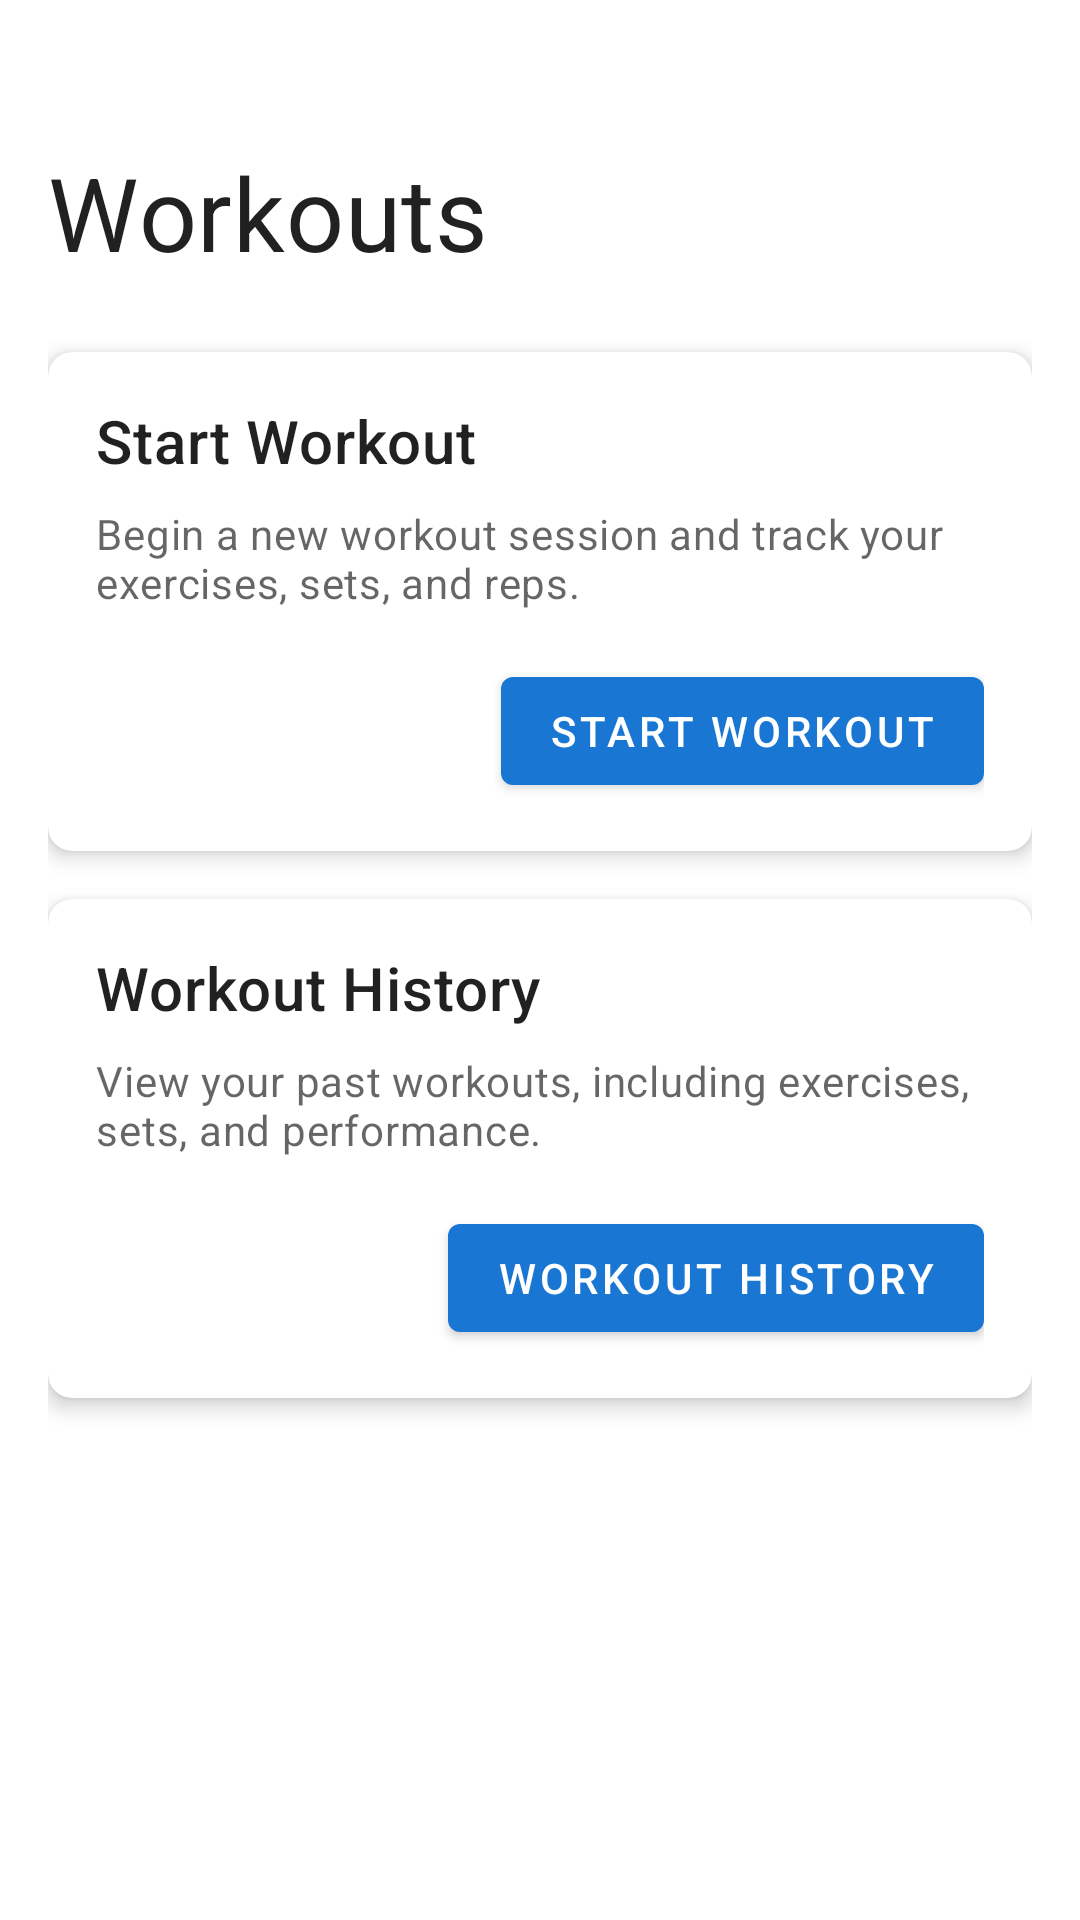

Here is an Android app screen rendered from its layout file. Give the layout XML and the strings, colors and styles it references.
<!-- AndroidManifest.xml: application theme Theme.LiftStrong -->
<!-- res/layout/fragment_workout.xml -->
<?xml version="1.0" encoding="utf-8"?>
<androidx.constraintlayout.widget.ConstraintLayout xmlns:android="http://schemas.android.com/apk/res/android"
    xmlns:app="http://schemas.android.com/apk/res-auto"
    xmlns:tools="http://schemas.android.com/tools"
    android:layout_width="match_parent"
    android:layout_height="match_parent"
    android:padding="16dp"
    tools:context=".ui.workout.WorkoutFragment">

    <TextView
        android:id="@+id/text_title"
        android:layout_width="0dp"
        android:layout_height="wrap_content"
        android:layout_marginTop="32dp"
        android:text="@string/nav_workouts"
        android:textAppearance="?attr/textAppearanceHeadline4"
        android:textColor="@color/text_primary"
        app:layout_constraintEnd_toEndOf="parent"
        app:layout_constraintStart_toStartOf="parent"
        app:layout_constraintTop_toTopOf="parent" />

    <com.google.android.material.card.MaterialCardView
        android:id="@+id/card_start_workout"
        android:layout_width="0dp"
        android:layout_height="wrap_content"
        android:layout_marginTop="24dp"
        app:cardCornerRadius="8dp"
        app:cardElevation="4dp"
        app:layout_constraintEnd_toEndOf="parent"
        app:layout_constraintStart_toStartOf="parent"
        app:layout_constraintTop_toBottomOf="@id/text_title">

        <androidx.constraintlayout.widget.ConstraintLayout
            android:layout_width="match_parent"
            android:layout_height="wrap_content"
            android:padding="16dp">

            <TextView
                android:id="@+id/text_start_workout"
                android:layout_width="0dp"
                android:layout_height="wrap_content"
                android:text="@string/start_workout"
                android:textAppearance="?attr/textAppearanceHeadline6"
                android:textColor="@color/text_primary"
                app:layout_constraintEnd_toEndOf="parent"
                app:layout_constraintStart_toStartOf="parent"
                app:layout_constraintTop_toTopOf="parent" />

            <TextView
                android:id="@+id/text_start_workout_description"
                android:layout_width="0dp"
                android:layout_height="wrap_content"
                android:layout_marginTop="8dp"
                android:text="Begin a new workout session and track your exercises, sets, and reps."
                android:textAppearance="?attr/textAppearanceBody2"
                android:textColor="@color/text_secondary"
                app:layout_constraintEnd_toEndOf="parent"
                app:layout_constraintStart_toStartOf="parent"
                app:layout_constraintTop_toBottomOf="@id/text_start_workout" />

            <com.google.android.material.button.MaterialButton
                android:id="@+id/button_start_workout"
                android:layout_width="wrap_content"
                android:layout_height="wrap_content"
                android:layout_marginTop="16dp"
                android:text="@string/start_workout"
                app:layout_constraintEnd_toEndOf="parent"
                app:layout_constraintTop_toBottomOf="@id/text_start_workout_description" />

        </androidx.constraintlayout.widget.ConstraintLayout>

    </com.google.android.material.card.MaterialCardView>

    <com.google.android.material.card.MaterialCardView
        android:id="@+id/card_workout_history"
        android:layout_width="0dp"
        android:layout_height="wrap_content"
        android:layout_marginTop="16dp"
        app:cardCornerRadius="8dp"
        app:cardElevation="4dp"
        app:layout_constraintEnd_toEndOf="parent"
        app:layout_constraintStart_toStartOf="parent"
        app:layout_constraintTop_toBottomOf="@id/card_start_workout">

        <androidx.constraintlayout.widget.ConstraintLayout
            android:layout_width="match_parent"
            android:layout_height="wrap_content"
            android:padding="16dp">

            <TextView
                android:id="@+id/text_workout_history"
                android:layout_width="0dp"
                android:layout_height="wrap_content"
                android:text="@string/workout_history"
                android:textAppearance="?attr/textAppearanceHeadline6"
                android:textColor="@color/text_primary"
                app:layout_constraintEnd_toEndOf="parent"
                app:layout_constraintStart_toStartOf="parent"
                app:layout_constraintTop_toTopOf="parent" />

            <TextView
                android:id="@+id/text_workout_history_description"
                android:layout_width="0dp"
                android:layout_height="wrap_content"
                android:layout_marginTop="8dp"
                android:text="View your past workouts, including exercises, sets, and performance."
                android:textAppearance="?attr/textAppearanceBody2"
                android:textColor="@color/text_secondary"
                app:layout_constraintEnd_toEndOf="parent"
                app:layout_constraintStart_toStartOf="parent"
                app:layout_constraintTop_toBottomOf="@id/text_workout_history" />

            <com.google.android.material.button.MaterialButton
                android:id="@+id/button_workout_history"
                android:layout_width="wrap_content"
                android:layout_height="wrap_content"
                android:layout_marginTop="16dp"
                android:text="@string/workout_history"
                app:layout_constraintEnd_toEndOf="parent"
                app:layout_constraintTop_toBottomOf="@id/text_workout_history_description" />

        </androidx.constraintlayout.widget.ConstraintLayout>

    </com.google.android.material.card.MaterialCardView>

</androidx.constraintlayout.widget.ConstraintLayout>
<!-- resources referenced by this layout -->
<resources>
  <color name="text_primary">#DE000000</color>
  <color name="text_secondary">#99000000</color>
  <string name="nav_workouts">Workouts</string>
  <string name="start_workout">Start Workout</string>
  <string name="workout_history">Workout History</string>
  <color name="primary">#FF1976D2</color>
  <color name="primary_dark">#FF1565C0</color>
  <color name="white">#FFFFFFFF</color>
  <color name="accent">#FFFF5722</color>
  <color name="accent_light">#FFFF8A65</color>
  <style name="TextAppearance.LiftStrong.Headline1" parent="TextAppearance.MaterialComponents.Headline1">
          <item name="fontFamily">sans-serif-light</item>
          <item name="android:fontFamily">sans-serif-light</item>
          <item name="android:textSize">96sp</item>
      </style>
  <style name="TextAppearance.LiftStrong.Headline2" parent="TextAppearance.MaterialComponents.Headline2">
          <item name="fontFamily">sans-serif-light</item>
          <item name="android:fontFamily">sans-serif-light</item>
          <item name="android:textSize">60sp</item>
      </style>
  <style name="TextAppearance.LiftStrong.Headline3" parent="TextAppearance.MaterialComponents.Headline3">
          <item name="fontFamily">sans-serif</item>
          <item name="android:fontFamily">sans-serif</item>
          <item name="android:textSize">48sp</item>
      </style>
  <style name="TextAppearance.LiftStrong.Headline4" parent="TextAppearance.MaterialComponents.Headline4">
          <item name="fontFamily">sans-serif</item>
          <item name="android:fontFamily">sans-serif</item>
          <item name="android:textSize">34sp</item>
      </style>
  <style name="TextAppearance.LiftStrong.Headline5" parent="TextAppearance.MaterialComponents.Headline5">
          <item name="fontFamily">sans-serif</item>
          <item name="android:fontFamily">sans-serif</item>
          <item name="android:textSize">24sp</item>
      </style>
  <style name="TextAppearance.LiftStrong.Headline6" parent="TextAppearance.MaterialComponents.Headline6">
          <item name="fontFamily">sans-serif-medium</item>
          <item name="android:fontFamily">sans-serif-medium</item>
          <item name="android:textSize">20sp</item>
      </style>
  <style name="TextAppearance.LiftStrong.Subtitle1" parent="TextAppearance.MaterialComponents.Subtitle1">
          <item name="fontFamily">sans-serif</item>
          <item name="android:fontFamily">sans-serif</item>
          <item name="android:textSize">16sp</item>
      </style>
  <style name="TextAppearance.LiftStrong.Subtitle2" parent="TextAppearance.MaterialComponents.Subtitle2">
          <item name="fontFamily">sans-serif-medium</item>
          <item name="android:fontFamily">sans-serif-medium</item>
          <item name="android:textSize">14sp</item>
      </style>
  <style name="TextAppearance.LiftStrong.Body1" parent="TextAppearance.MaterialComponents.Body1">
          <item name="fontFamily">sans-serif</item>
          <item name="android:fontFamily">sans-serif</item>
          <item name="android:textSize">16sp</item>
      </style>
  <style name="TextAppearance.LiftStrong.Body2" parent="TextAppearance.MaterialComponents.Body2">
          <item name="fontFamily">sans-serif</item>
          <item name="android:fontFamily">sans-serif</item>
          <item name="android:textSize">14sp</item>
      </style>
  <style name="TextAppearance.LiftStrong.Caption" parent="TextAppearance.MaterialComponents.Caption">
          <item name="fontFamily">sans-serif</item>
          <item name="android:fontFamily">sans-serif</item>
          <item name="android:textSize">12sp</item>
      </style>
  <style name="TextAppearance.LiftStrong.Overline" parent="TextAppearance.MaterialComponents.Overline">
          <item name="fontFamily">sans-serif</item>
          <item name="android:fontFamily">sans-serif</item>
          <item name="android:textSize">10sp</item>
          <item name="android:textAllCaps">true</item>
      </style>
</resources>
